Photos from the image-classification dataset "USE_T_DATA224" in the GitHub repository Purikukung/Project-Y3-1. Its 3 classes are: general trash, glass, hazardous waste.

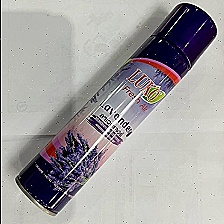
Label: hazardous waste

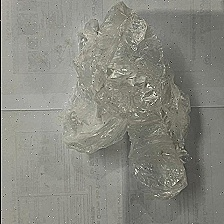
Label: general trash

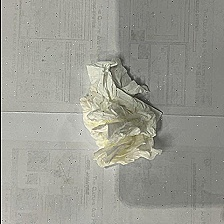
Label: general trash

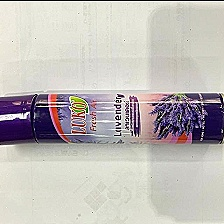
Label: hazardous waste

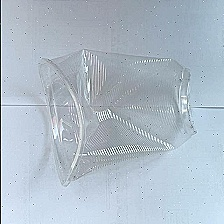
Label: glass

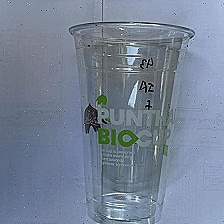
Label: glass
